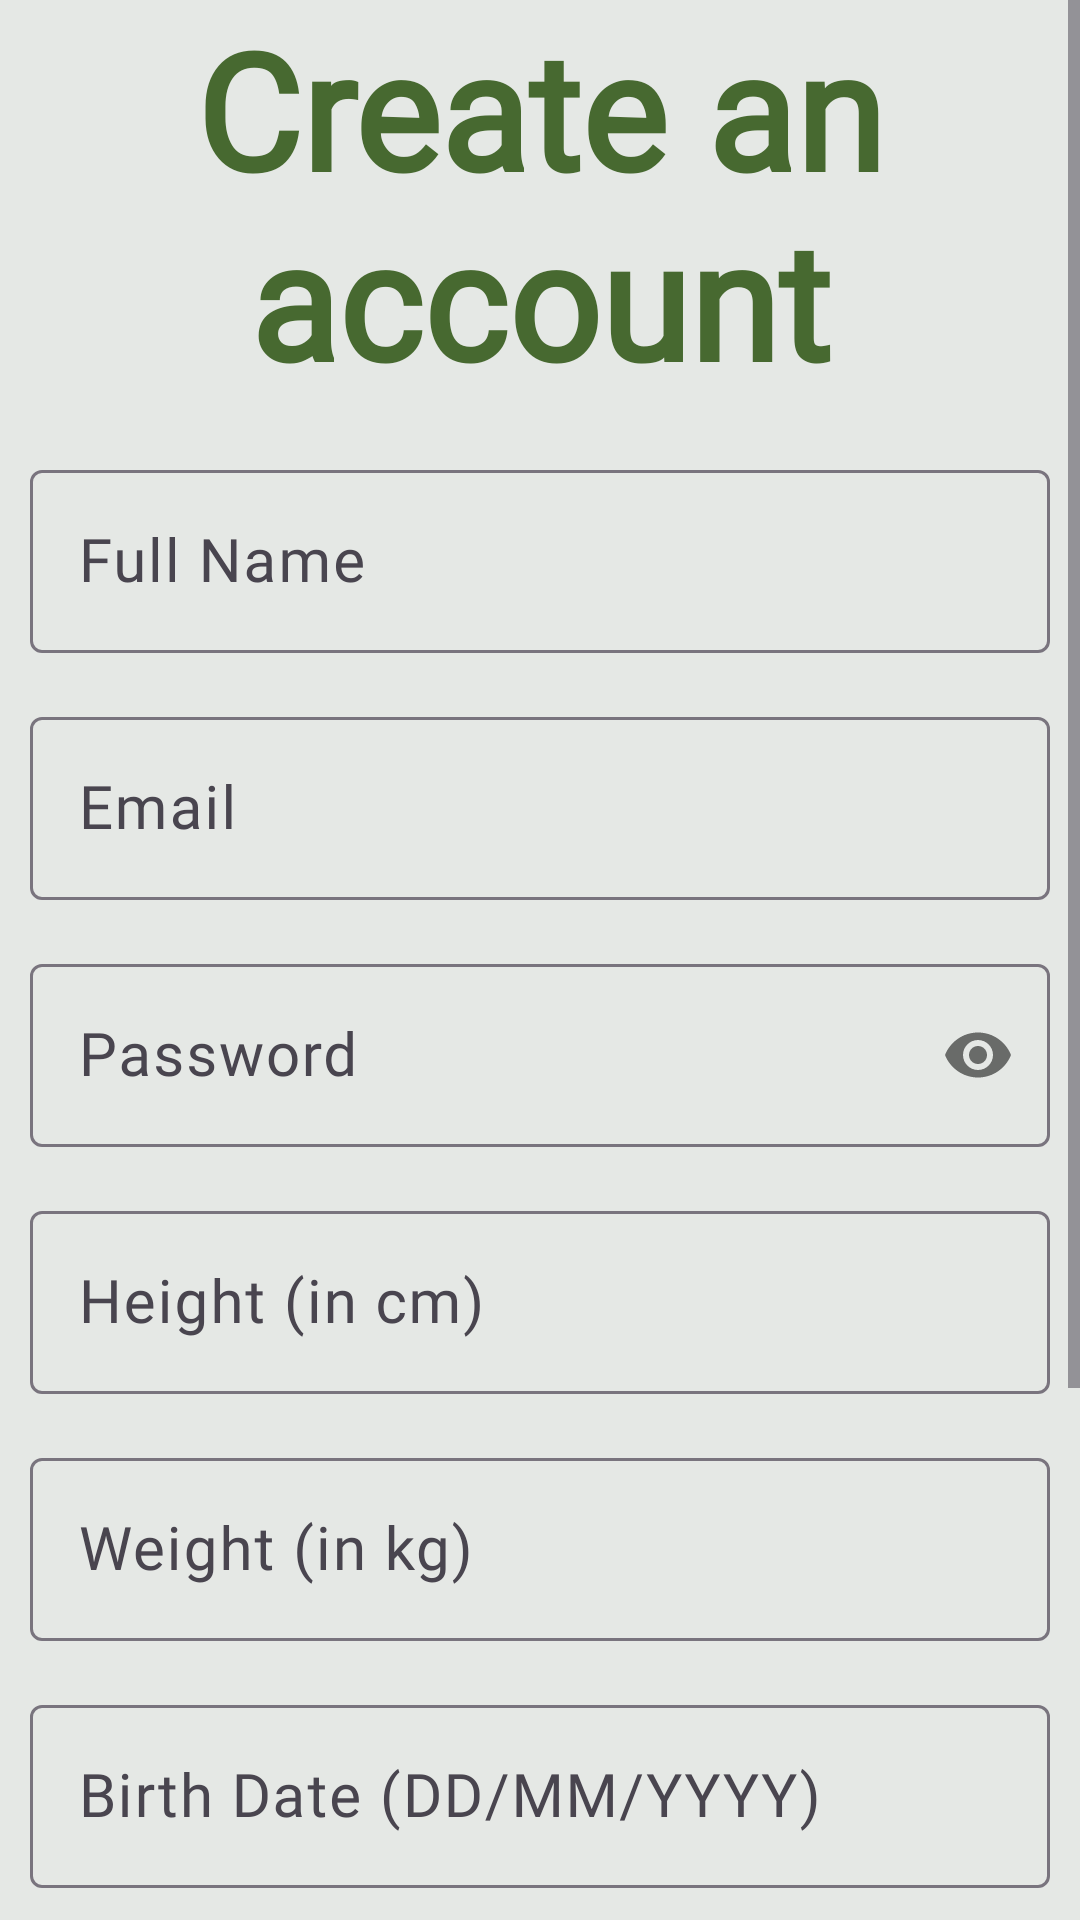

Produce the Android XML layout that renders to this screen, including the resource entries it uses.
<!-- AndroidManifest.xml: application theme Theme.FitnessAssistant -->
<!-- res/layout/activity_sign_up.xml -->
<?xml version="1.0" encoding="utf-8"?>
<ScrollView xmlns:android="http://schemas.android.com/apk/res/android"
    xmlns:app="http://schemas.android.com/apk/res-auto"
    xmlns:tools="http://schemas.android.com/tools"
    android:layout_width="match_parent"
    android:layout_height="match_parent"
    android:background="#E5E8E5"
    android:fillViewport="true">

    <androidx.constraintlayout.widget.ConstraintLayout
        android:id="@+id/mainLayout"
        android:layout_width="match_parent"
        android:layout_height="wrap_content">

        <ImageView
            android:id="@+id/backArrow"
            android:layout_width="wrap_content"
            android:layout_height="wrap_content"
            android:layout_marginStart="20dp"
            android:layout_marginTop="20dp"
            app:layout_constraintStart_toStartOf="parent"
            app:layout_constraintTop_toTopOf="parent"
            app:srcCompat="@drawable/arrow" />

        <TextView
            android:id="@+id/textViewTitle"
            android:layout_width="0dp"
            android:layout_height="wrap_content"
            android:fontFamily="@font/calistoga"
            android:text="Create an account"
            android:textAlignment="center"
            android:textColor="#476930"
            android:textSize="54sp"
            android:textStyle="bold"
            app:layout_constraintEnd_toEndOf="parent"
            app:layout_constraintStart_toStartOf="parent"
            app:layout_constraintTop_toTopOf="parent" />

        <com.google.android.material.textfield.TextInputLayout
            android:id="@+id/textInputLayoutName"
            android:layout_width="0dp"
            android:layout_marginHorizontal="10dp"
            android:layout_height="wrap_content"
            android:layout_marginTop="16dp"
            app:layout_constraintEnd_toEndOf="parent"
            app:layout_constraintStart_toStartOf="parent"
            app:layout_constraintTop_toBottomOf="@id/textViewTitle">

            <EditText
                android:id="@+id/editTextName"
                android:layout_width="match_parent"
                android:layout_height="wrap_content"
                android:fontFamily="@font/esteban"
                android:hint="Full Name"
                android:inputType="textPersonName"
                android:textColor="@color/black"
                android:textColorHint="@color/black"
                android:textSize="20sp" />

        </com.google.android.material.textfield.TextInputLayout>

        <com.google.android.material.textfield.TextInputLayout
            android:id="@+id/textInputLayoutEmail"
            android:layout_width="0dp"
            android:layout_marginHorizontal="10dp"
            android:layout_height="wrap_content"
            android:layout_marginTop="16dp"
            app:layout_constraintEnd_toEndOf="parent"
            app:layout_constraintStart_toStartOf="parent"
            app:layout_constraintTop_toBottomOf="@id/textInputLayoutName">

            <EditText
                android:id="@+id/editTextEmail"
                android:layout_width="match_parent"
                android:layout_height="wrap_content"
                android:fontFamily="@font/esteban"
                android:hint="Email"
                android:inputType="textEmailAddress"
                android:textColor="@color/black"
                android:textColorHint="@color/black"
                android:textSize="20sp" />

        </com.google.android.material.textfield.TextInputLayout>

        <com.google.android.material.textfield.TextInputLayout
            android:id="@+id/textInputLayoutPassword"
            android:layout_width="0dp"
            android:layout_marginHorizontal="10dp"
            android:layout_height="wrap_content"
            android:layout_marginTop="16dp"
            app:layout_constraintEnd_toEndOf="parent"
            app:layout_constraintStart_toStartOf="parent"
            app:layout_constraintTop_toBottomOf="@id/textInputLayoutEmail"
            app:passwordToggleEnabled="true">

            <EditText
                android:id="@+id/editTextPassword"
                android:layout_width="match_parent"
                android:layout_height="wrap_content"
                android:fontFamily="@font/esteban"
                android:hint="Password"
                android:inputType="textPassword"
                android:textColor="@color/black"
                android:textColorHint="@color/black"
                android:textSize="20sp" />

        </com.google.android.material.textfield.TextInputLayout>

        <com.google.android.material.textfield.TextInputLayout
            android:id="@+id/textInputLayoutHeight"
            android:layout_width="0dp"
            android:layout_marginHorizontal="10dp"
            android:layout_height="wrap_content"
            android:layout_marginTop="16dp"
            app:layout_constraintEnd_toEndOf="parent"
            app:layout_constraintStart_toStartOf="parent"
            app:layout_constraintTop_toBottomOf="@id/textInputLayoutPassword">

            <EditText
                android:id="@+id/editTextHeight"
                android:layout_width="match_parent"
                android:layout_height="wrap_content"
                android:fontFamily="@font/esteban"
                android:hint="Height (in cm)"
                android:inputType="numberDecimal"
                android:textColor="@color/black"
                android:textColorHint="@color/black"
                android:textSize="20sp" />

        </com.google.android.material.textfield.TextInputLayout>

        <com.google.android.material.textfield.TextInputLayout
            android:id="@+id/textInputLayoutWeight"
            android:layout_width="0dp"
            android:layout_marginHorizontal="10dp"
            android:layout_height="wrap_content"
            android:layout_marginTop="16dp"
            app:layout_constraintEnd_toEndOf="parent"
            app:layout_constraintStart_toStartOf="parent"
            app:layout_constraintTop_toBottomOf="@id/textInputLayoutHeight">

            <EditText
                android:id="@+id/editTextWeight"
                android:layout_width="match_parent"
                android:layout_height="wrap_content"
                android:fontFamily="@font/esteban"
                android:hint="Weight (in kg)"
                android:inputType="numberDecimal"
                android:textColor="@color/black"
                android:textColorHint="@color/black"
                android:textSize="20sp" />

        </com.google.android.material.textfield.TextInputLayout>

        <com.google.android.material.textfield.TextInputLayout
            android:id="@+id/textInputLayoutBirthDate"
            android:layout_width="match_parent"
            android:layout_height="wrap_content"
            android:layout_marginTop="16dp"
            android:layout_marginHorizontal="10dp"
            app:layout_constraintEnd_toEndOf="parent"
            app:layout_constraintStart_toStartOf="parent"
            app:layout_constraintTop_toBottomOf="@id/textInputLayoutWeight">

            <EditText
                android:id="@+id/textViewBirthDate"
                android:layout_width="match_parent"
                android:layout_height="wrap_content"
                android:layout_marginTop="16dp"
                android:fontFamily="@font/esteban"
                android:hint="Birth Date (DD/MM/YYYY)"
                android:inputType="date"
                android:textColor="@color/black"
                android:textColorHint="@color/black"
                android:textSize="20sp"
                app:layout_constraintEnd_toEndOf="parent"
                app:layout_constraintStart_toStartOf="parent"
                app:layout_constraintTop_toBottomOf="@id/textInputLayoutWeight" />

        </com.google.android.material.textfield.TextInputLayout>

        <RadioGroup
            android:id="@+id/radioGroupGender"
            android:layout_width="0dp"
            android:layout_marginHorizontal="10dp"
            android:layout_height="wrap_content"
            android:layout_marginTop="16dp"
            app:layout_constraintEnd_toEndOf="parent"
            app:layout_constraintStart_toStartOf="parent"
            app:layout_constraintTop_toBottomOf="@id/textInputLayoutBirthDate">

            <RadioButton
                android:id="@+id/radioButtonMale"
                android:layout_width="wrap_content"
                android:layout_height="wrap_content"
                android:fontFamily="@font/esteban"
                android:text="Male"
                android:textColor="@color/black"
                android:textColorHint="@color/black"
                android:textSize="20sp" />

            <RadioButton
                android:id="@+id/radioButtonFemale"
                android:layout_width="wrap_content"
                android:layout_height="wrap_content"
                android:fontFamily="@font/esteban"
                android:text="Female"
                android:textColor="@color/black"
                android:textColorHint="@color/black"
                android:textSize="20sp" />

        </RadioGroup>

        <Spinner
            android:id="@+id/spinnerGoal"
            android:layout_width="0dp"
            android:layout_height="wrap_content"
            android:layout_marginHorizontal="10dp"
            android:layout_marginTop="16dp"
            android:fontFamily="@font/esteban"
            android:hint="Goal"
            android:textColor="@color/black"
            android:textColorHint="@color/black"
            android:textSize="20sp"
            app:layout_constraintEnd_toEndOf="parent"
            app:layout_constraintStart_toStartOf="parent"
            app:layout_constraintTop_toBottomOf="@id/radioGroupGender" />

        <Spinner
            android:id="@+id/spinnerActivityLevel"
            android:layout_width="0dp"
            android:layout_marginHorizontal="10dp"
            android:layout_height="wrap_content"
            android:layout_marginTop="16dp"
            android:fontFamily="@font/esteban"
            android:hint="Activity Level"
            android:textColor="@color/black"
            android:textColorHint="@color/black"
            android:textSize="20sp"
            app:layout_constraintEnd_toEndOf="parent"
            app:layout_constraintStart_toStartOf="parent"
            app:layout_constraintTop_toBottomOf="@id/spinnerGoal" />

        <Button
            android:id="@+id/btnSignUp"
            android:layout_width="wrap_content"
            android:layout_height="wrap_content"
            android:layout_marginTop="16dp"
            android:layout_marginBottom="16dp"
            android:backgroundTint="#4F6F52"
            android:fontFamily="@font/calistoga"
            android:text="Create"
            android:textSize="20sp"
            app:layout_constraintEnd_toEndOf="parent"
            app:layout_constraintStart_toStartOf="parent"
            app:layout_constraintTop_toBottomOf="@id/spinnerActivityLevel" />

    </androidx.constraintlayout.widget.ConstraintLayout>
</ScrollView>
<!-- resources referenced by this layout -->
<resources>
  <style name="Theme.FitnessAssistant" parent="Base.Theme.FitnessAssistant" />
  <style name="Base.Theme.FitnessAssistant" parent="Theme.Material3.DayNight.NoActionBar">
          
          
      </style>
  <!-- not gathered from this repository: default colours our renderer supplied (Android Studio template values) -->
  <color name="black">#FF000000</color>
</resources>
